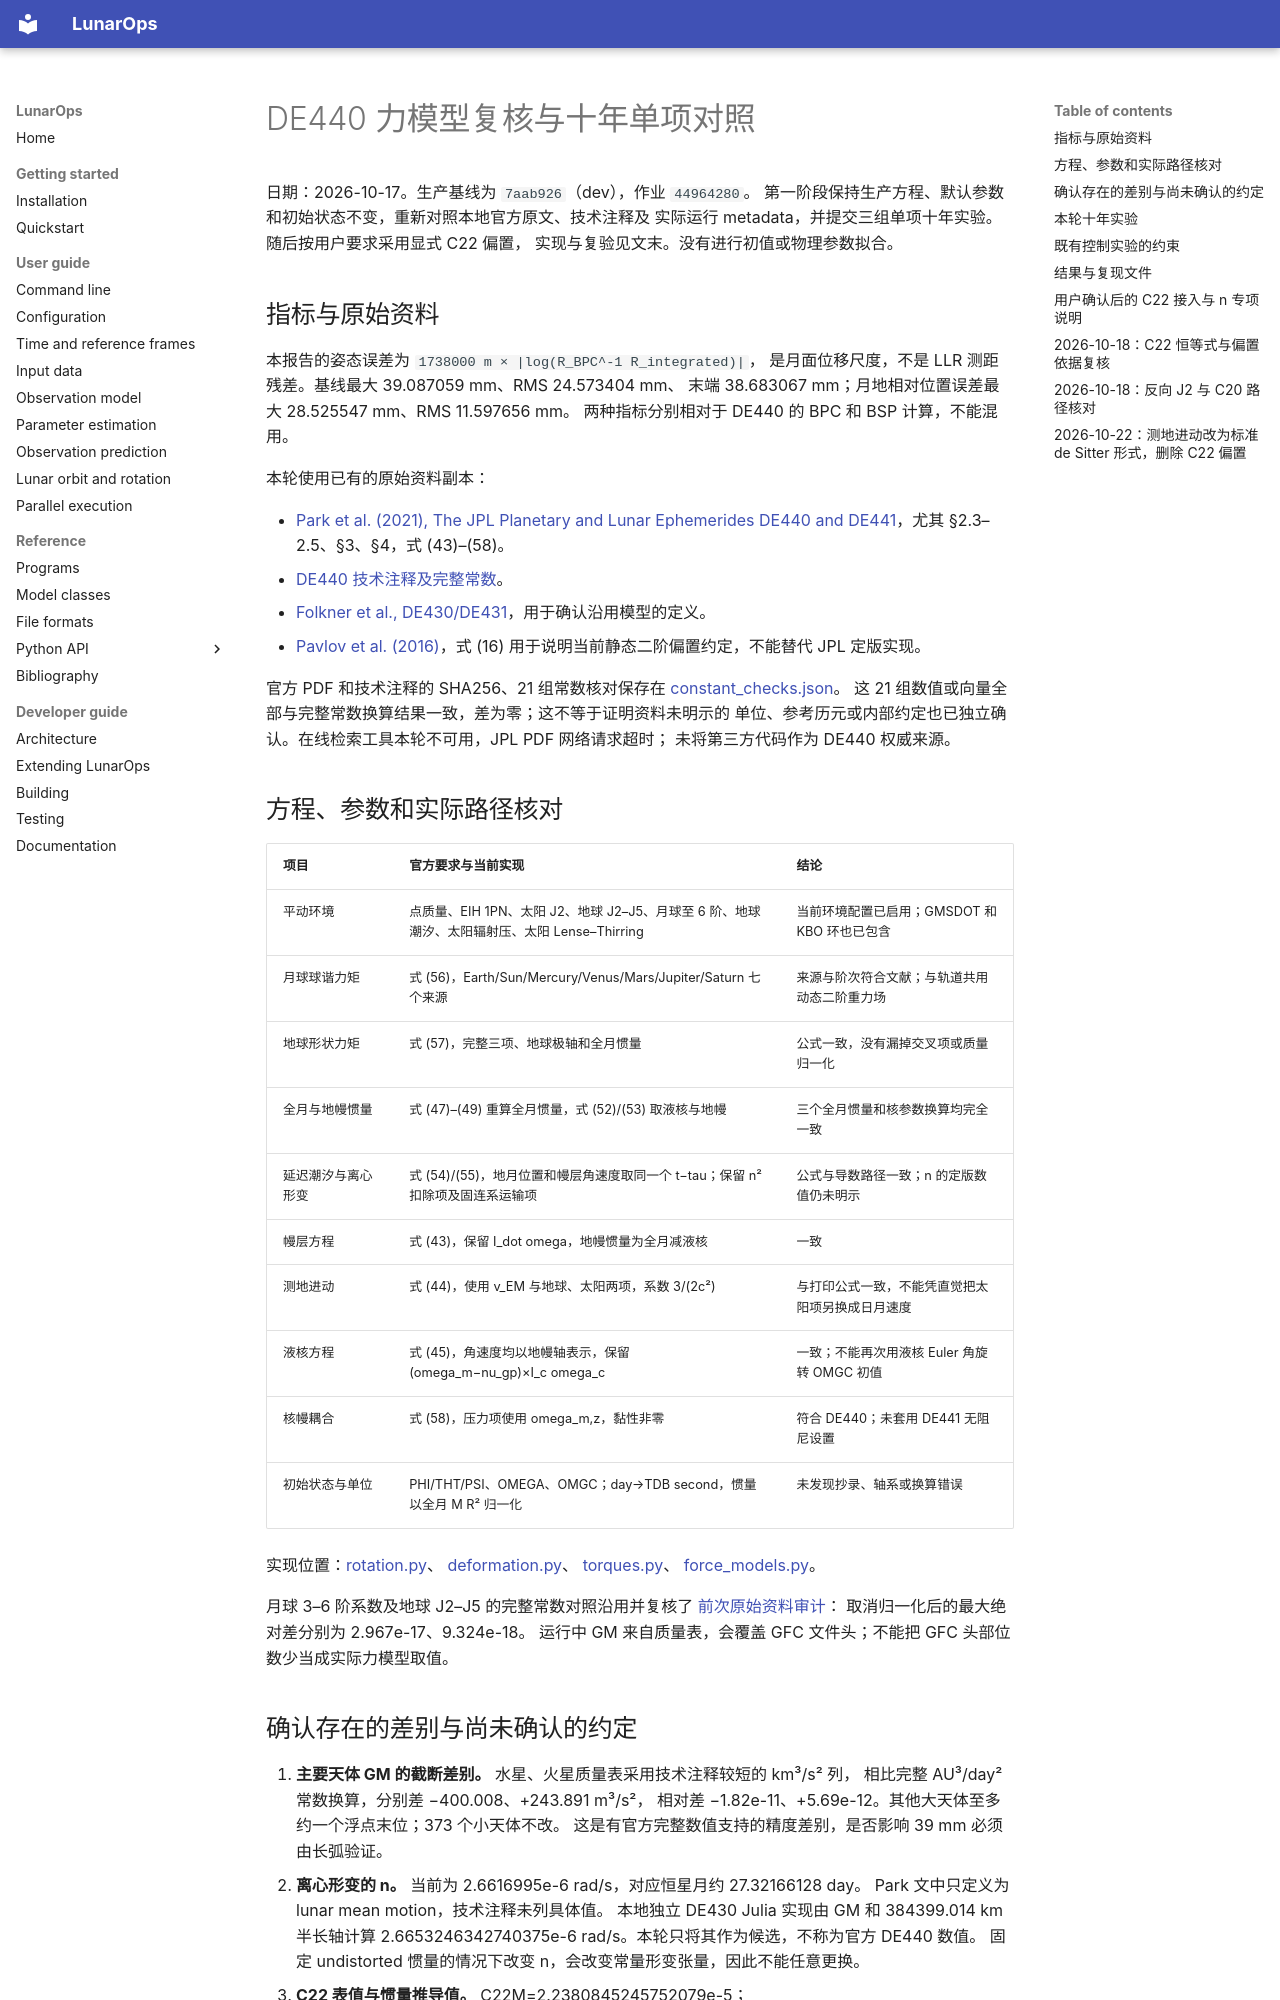

repository: wjh703/lunarops · page: DE440_FORCE_MODEL_AUDIT_20261017/index.html · generator: mkdocs

# DE440 力模型复核与十年单项对照

日期：2026-10-17。生产基线为 `7aab926`（dev），作业 `44964280`。
第一阶段保持生产方程、默认参数和初始状态不变，重新对照本地官方原文、技术注释及
实际运行 metadata，并提交三组单项十年实验。随后按用户要求采用显式 C22 偏置，
实现与复验见文末。没有进行初值或物理参数拟合。

## 指标与原始资料

本报告的姿态误差为 `1738000 m × |log(R_BPC^-1 R_integrated)|`，
是月面位移尺度，不是 LLR 测距残差。基线最大 39.087059 mm、RMS 24.573404 mm、
末端 38.683067 mm；月地相对位置误差最大 28.525547 mm、RMS 11.597656 mm。
两种指标分别相对于 DE440 的 BPC 和 BSP 计算，不能混用。

本轮使用已有的原始资料副本：

- [Park et al. (2021), The JPL Planetary and Lunar Ephemerides DE440 and DE441](<../../document/Park 等 - 2021 - The JPL Planetary and Lunar Ephemerides DE440 and DE441.pdf>)，尤其 §2.3–2.5、§3、§4，式 (43)–(58)。
- [DE440 技术注释及完整常数](../../data/kernels/de440/de440_tech-comments.txt)。
- [Folkner et al., DE430/DE431](<../../document/Folkner 等 - The Planetary and Lunar Ephemerides DE430 and DE431.pdf>)，用于确认沿用模型的定义。
- [Pavlov et al. (2016)](<../../document/Pavlov 等 - 2016 - Determining parameters of Moon’s orbital and rotational motion from LLR observations using GRAIL and.pdf>)，式 (16) 用于说明当前静态二阶偏置约定，不能替代 JPL 定版实现。

官方 PDF 和技术注释的 SHA256、21 组常数核对保存在
[constant_checks.json](../output/de440_force_audit_20261017/constant_checks.json)。
这 21 组数值或向量全部与完整常数换算结果一致，差为零；这不等于证明资料未明示的
单位、参考历元或内部约定也已独立确认。在线检索工具本轮不可用，JPL PDF 网络请求超时；
未将第三方代码作为 DE440 权威来源。

## 方程、参数和实际路径核对

| 项目 | 官方要求与当前实现 | 结论 |
|---|---|---|
| 平动环境 | 点质量、EIH 1PN、太阳 J2、地球 J2–J5、月球至 6 阶、地球潮汐、太阳辐射压、太阳 Lense–Thirring | 当前环境配置已启用；GMSDOT 和 KBO 环也已包含 |
| 月球球谐力矩 | 式 (56)，Earth/Sun/Mercury/Venus/Mars/Jupiter/Saturn 七个来源 | 来源与阶次符合文献；与轨道共用动态二阶重力场 |
| 地球形状力矩 | 式 (57)，完整三项、地球极轴和全月惯量 | 公式一致，没有漏掉交叉项或质量归一化 |
| 全月与地幔惯量 | 式 (47)–(49) 重算全月惯量，式 (52)/(53) 取液核与地幔 | 三个全月惯量和核参数换算均完全一致 |
| 延迟潮汐与离心形变 | 式 (54)/(55)，地月位置和幔层角速度取同一个 t−tau；保留 n² 扣除项及固连系运输项 | 公式与导数路径一致；n 的定版数值仍未明示 |
| 幔层方程 | 式 (43)，保留 I_dot omega，地幔惯量为全月减液核 | 一致 |
| 测地进动 | 式 (44)，使用 v_EM 与地球、太阳两项，系数 3/(2c²) | 与打印公式一致，不能凭直觉把太阳项另换成日月速度 |
| 液核方程 | 式 (45)，角速度均以地幔轴表示，保留 (omega_m−nu_gp)×I_c omega_c | 一致；不能再次用液核 Euler 角旋转 OMGC 初值 |
| 核幔耦合 | 式 (58)，压力项使用 omega_m,z，黏性非零 | 符合 DE440；未套用 DE441 无阻尼设置 |
| 初始状态与单位 | PHI/THT/PSI、OMEGA、OMGC；day→TDB second，惯量以全月 M R² 归一化 | 未发现抄录、轴系或换算错误 |

实现位置：[rotation.py](../lunarops/classes/dynamics/rotation.py)、
[deformation.py](../lunarops/classes/dynamics/deformation.py)、
[torques.py](../lunarops/classes/dynamics/torques.py)、
[force_models.py](../lunarops/classes/dynamics/force_models.py)。

月球 3–6 阶系数及地球 J2–J5 的完整常数对照沿用并复核了
[前次原始资料审计](archive/DE440_PRIMARY_SOURCE_COMPARISON_20261014.md)：
取消归一化后的最大绝对差分别为 2.967e-17、9.324e-18。
运行中 GM 来自质量表，会覆盖 GFC 文件头；不能把 GFC 头部位数少当成实际力模型取值。
